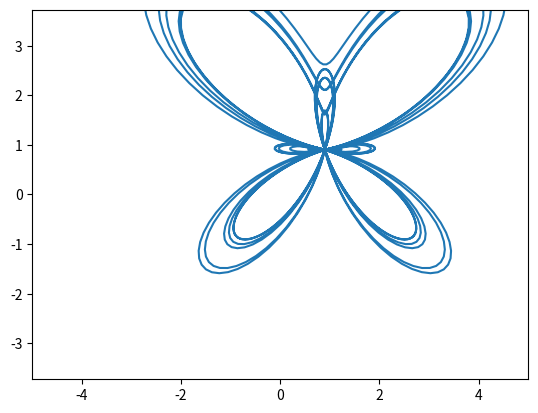

Here is the Python script that generated this plot:
import matplotlib.pyplot as plt
import numpy as np
from matplotlib.animation import FuncAnimation

fig,axis=plt.subplots()
axis.set_xlim(-5,5)
axis.set_ylim(-5,5)
plt.axis('equal')

frames=10
alpha=np.linspace(0,12*np.pi,1000)
butterfly,=axis.plot([],[])

vx=0.1
vy=0.1

def update_butterfly(t):
    x=np.sin(alpha)*(np.e**np.cos(alpha)-2*np.cos(4*alpha)+(np.sin(alpha/12))**5)+t*vx
    y=np.cos(alpha)*(np.e**np.cos(alpha)-2*np.cos(4*alpha)+(np.sin(alpha/12))**5)+t*vy
    butterfly.set_data(x,y)
    return butterfly,
animation=FuncAnimation(fig=fig,func=update_butterfly,frames=frames,interval=50)
animation.save('task_1_3_1.gif',writer='pillow')
